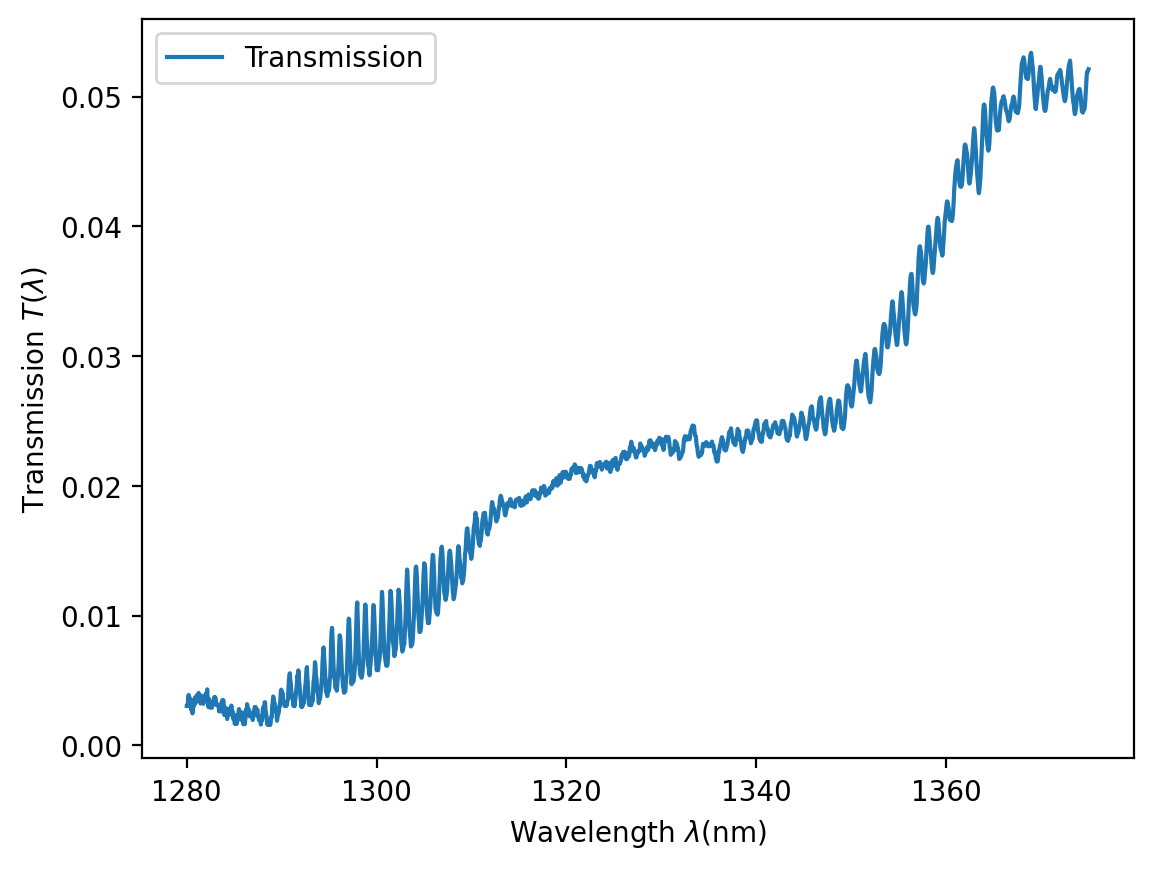

Source data for this figure (header and first rows):
l, input_p(uW), output_p(uW), transmission
1280, ?13.97974916, ?0.00717076, ?0.00303103
1280, ?13.99858451, ?0.00717076, ?0.00302899
1280, ?14.02244377, ?0.00717076, ?0.00302641
1280, ?14.04379108, ?0.01068920, ?0.00369222
1280, ?14.07518429, ?0.01186201, ?0.00388517
1280, ?14.10029810, ?0.00834357, ?0.00325551
1280, ?14.11536696, ?0.01068920, ?0.00368285
1280, ?14.12541286, ?0.00717076, ?0.00301536
1280, ?14.14676017, ?0.00834357, ?0.00325016
1280, ?14.14801567, ?0.00599794, ?0.00275557
1281, ?14.16057257, ?0.00951638, ?0.00346939
1281, ?14.16182902, ?0.00834357, ?0.00324843
1281, ?14.18568733, ?0.00482513, ?0.00246824
1281, ?14.18819833, ?0.00717076, ?0.00300868
1281, ?14.18945478, ?0.00834357, ?0.00324527
1281, ?14.19322129, ?0.00717076, ?0.00300815
1281, ?14.19573324, ?0.00834357, ?0.00324455
1281, ?14.21331309, ?0.01068920, ?0.00367014
1281, ?14.23466040, ?0.00834357, ?0.00324011
1281, ?14.23968335, ?0.00951638, ?0.00345974
1281, ?14.24721731, ?0.00951638, ?0.00345882
1281, ?14.24721731, ?0.01186201, ?0.00386164
1281, ?14.26103066, ?0.00951638, ?0.00345715
1281, ?14.25726321, ?0.01186201, ?0.00386028
1281, ?14.28488897, ?0.01186201, ?0.00385654
1281, ?14.30121333, ?0.01303483, ?0.00404039
1281, ?14.30874823, ?0.01186201, ?0.00385333
1281, ?14.32632808, ?0.01068920, ?0.00365563
1281, ?14.34767539, ?0.01186201, ?0.00384809
1281, ?14.36023230, ?0.00834357, ?0.00322591
1282, ?14.37906860, ?0.01186201, ?0.00384389
1282, ?14.40669436, ?0.01068920, ?0.00364542
1282, ?14.42804167, ?0.00951638, ?0.00343708
1282, ?14.45692293, ?0.01068920, ?0.00363908
1282, ?14.48831614, ?0.00951638, ?0.00342992
1282, ?14.51468640, ?0.00834357, ?0.00320870
1282, ?14.54231217, ?0.01068920, ?0.00362838
1282, ?14.55486907, ?0.00951638, ?0.00342207
1282, ?14.58751778, ?0.01186201, ?0.00381633
1282, ?14.63021240, ?0.01068920, ?0.00361747
1282, ?14.66286111, ?0.01303483, ?0.00399025
1282, ?14.69174237, ?0.01186201, ?0.00380277
1282, ?14.72188008, ?0.01186201, ?0.00379887
1282, ?14.76206275, ?0.01538045, ?0.00431985
1282, ?14.80224636, ?0.01068920, ?0.00359638
1282, ?14.84242903, ?0.00951638, ?0.00338876
1282, ?14.87005479, ?0.00717076, ?0.00293889
1282, ?14.90521545, ?0.01068920, ?0.00358394
1282, ?14.94916557, ?0.00834357, ?0.00316173
1282, ?15.00567259, ?0.00717076, ?0.00292558
1283, ?15.04711170, ?0.00717076, ?0.00292155
1283, ?15.08478337, ?0.00834357, ?0.00314749
1283, ?15.11240913, ?0.00717076, ?0.00291523
1283, ?15.15761475, ?0.00717076, ?0.00291088
1283, ?15.21286627, ?0.00951638, ?0.00334725
1283, ?15.26686229, ?0.00834357, ?0.00312866
1283, ?15.29951100, ?0.00834357, ?0.00312532
1283, ?15.33843911, ?0.01068920, ?0.00353297
1283, ?15.37359883, ?0.01186201, ?0.00371748
1283, ?15.42633934, ?0.01068920, ?0.00352289
... 1,840 more rows
